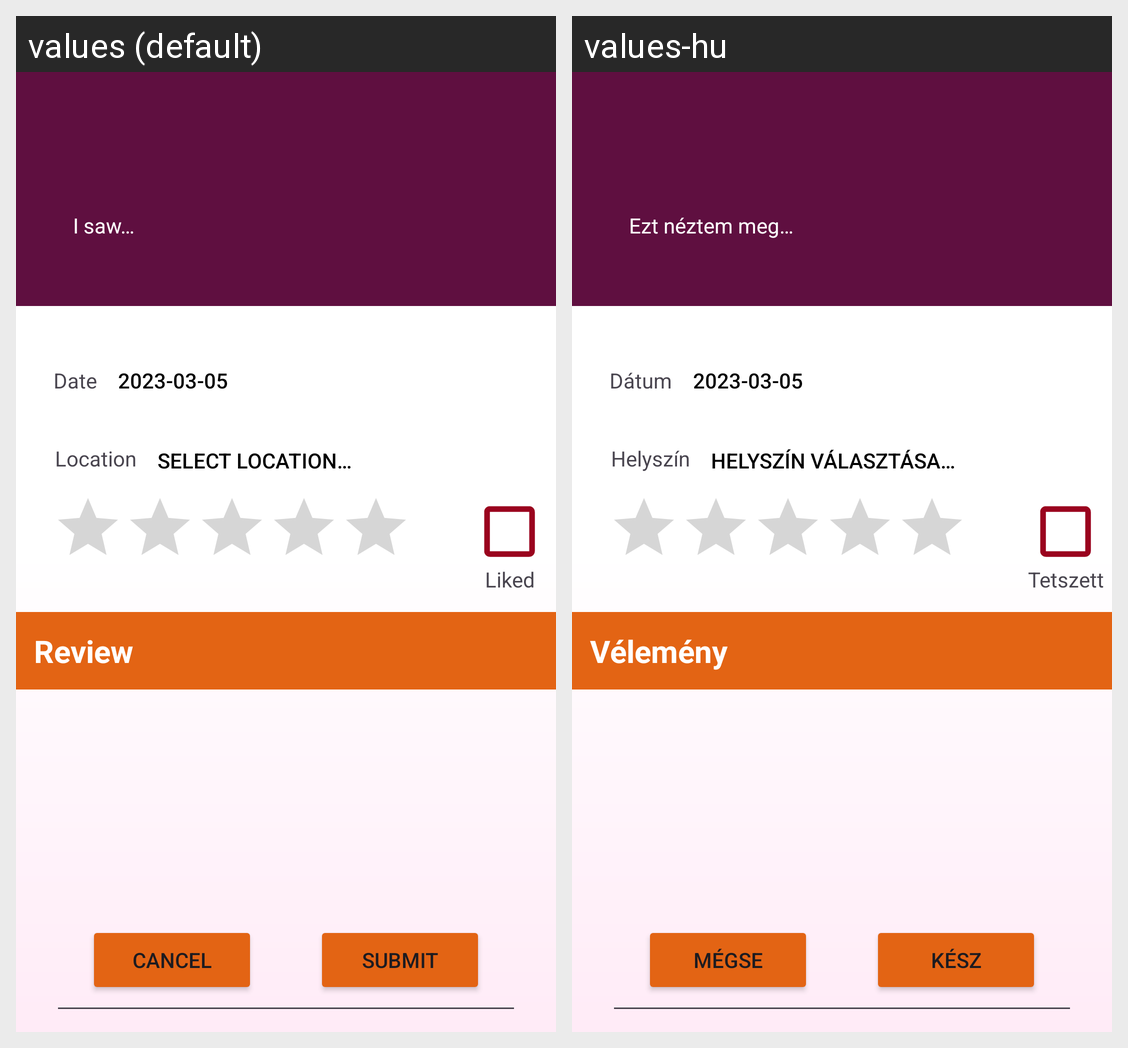

This grid shows one Android layout under two languages. Give, for every string resource on the screen, its name, the default text and each shown locale's text.
Android screen res/layout/activity_add_new_log.xml rendered under 2 locales, left to right: values (default), values-hu. Device: Nexus 5 (rendered at 1080×1920; each locale shown at half size, 540×960, under a caption strip naming it); theme Theme.Playbilld.
Strings drawn on this screen, with the default value and each locale's value (text and hints the layout hard-codes, and strings that could not be matched under every locale, appear in the picture but are not listed):

log_i_saw
  values: I saw…
  values-hu: Ezt néztem meg…

log_liked
  values: Liked
  values-hu: Tetszett

log_review
  values: Review
  values-hu: Vélemény

log_date
  values: Date
  values-hu: Dátum

log_location
  values: Location
  values-hu: Helyszín

log_select_location
  values: Select location…
  values-hu: Helyszín választása…

log_add_entry
  values: Submit
  values-hu: Kész

log_cancel
  values: Cancel
  values-hu: Mégse
